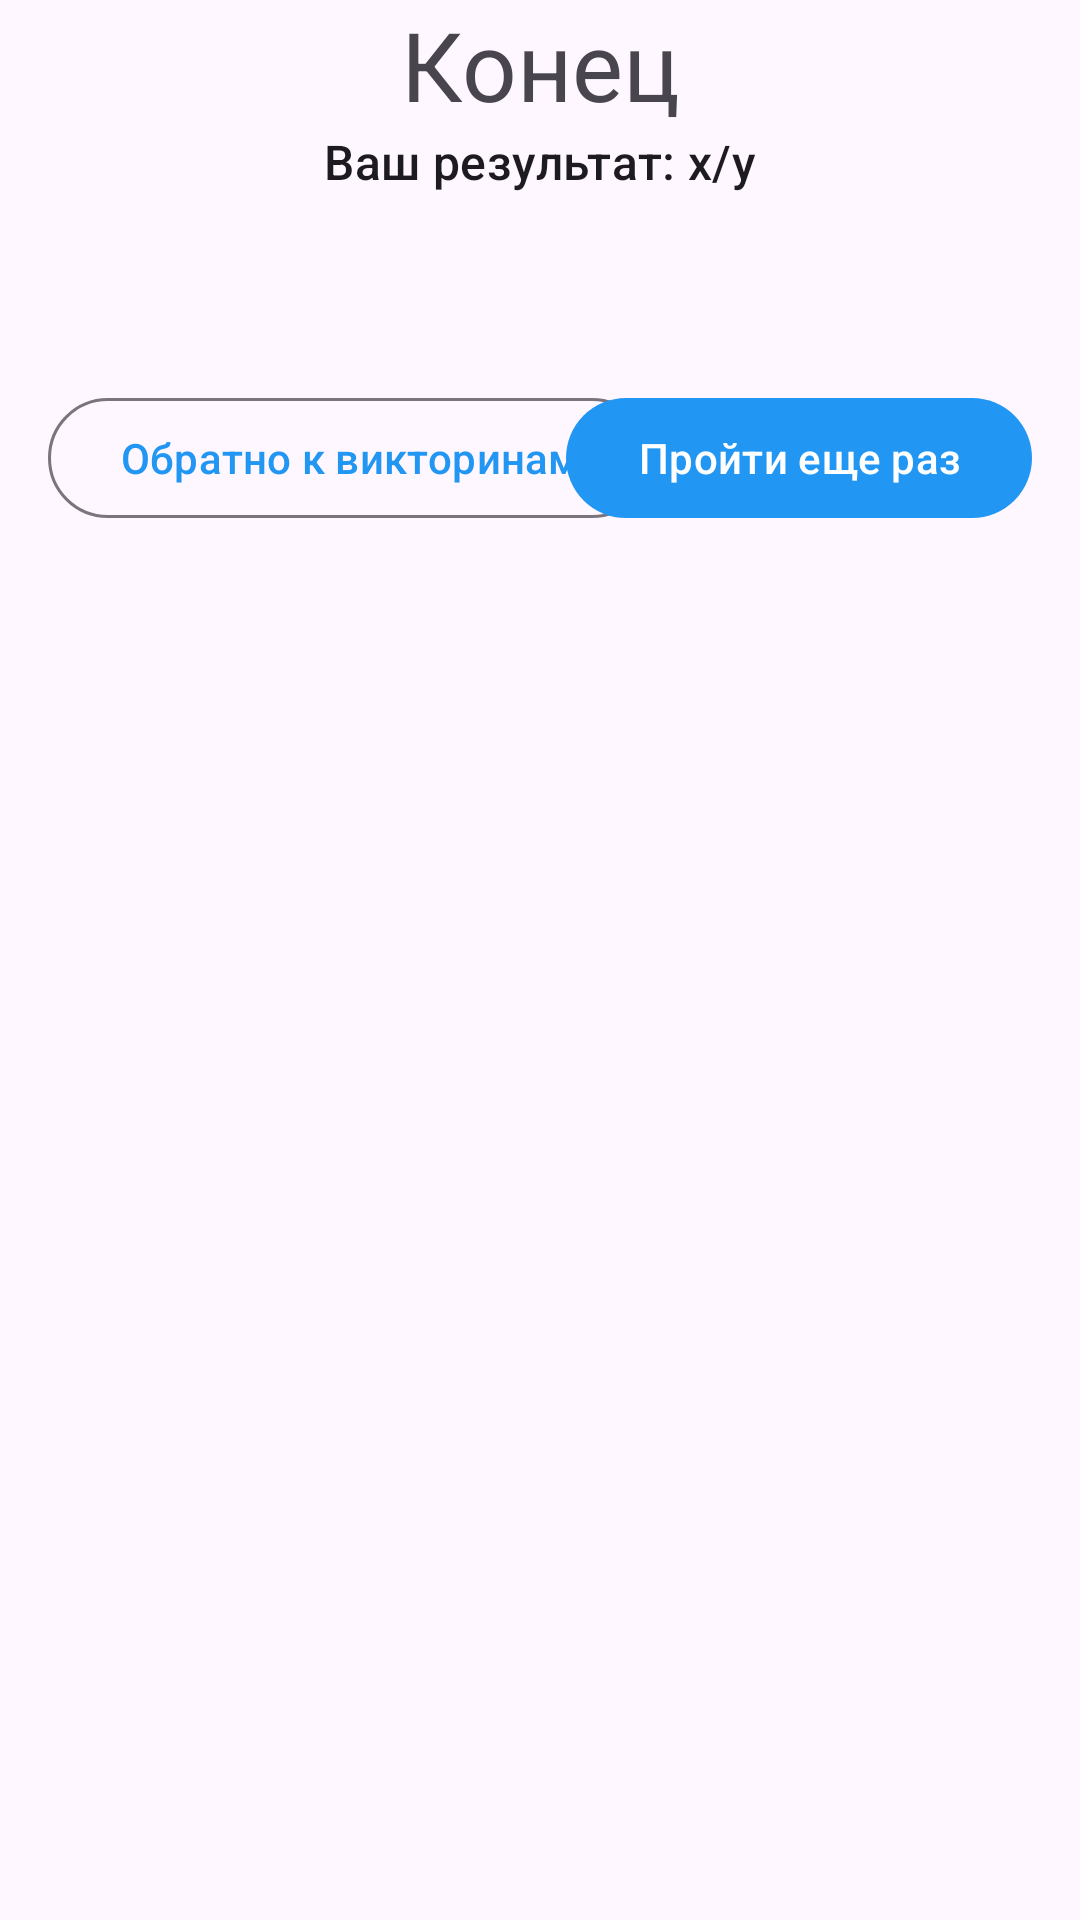

Android layout source for this screen:
<!-- AndroidManifest.xml: application theme Theme.KnowYourRights -->
<!-- res/layout/fragment_finish.xml -->
<?xml version="1.0" encoding="utf-8"?>
<androidx.constraintlayout.widget.ConstraintLayout xmlns:android="http://schemas.android.com/apk/res/android"
    xmlns:app="http://schemas.android.com/apk/res-auto"
    xmlns:tools="http://schemas.android.com/tools"
    android:layout_width="match_parent"
    android:layout_height="wrap_content"
    android:layout_gravity="center"
    tools:context=".ui.quizPlayer.finish.FinishFragment">

    <Toolbar
        android:id="@+id/toolbar_finish"
        android:layout_width="match_parent"
        android:layout_height="?actionBarSize"
        app:layout_constraintEnd_toEndOf="parent"
        app:layout_constraintStart_toStartOf="parent"
        app:layout_constraintTop_toTopOf="parent" />

    <TextView
        android:id="@+id/tv_finish_title"
        android:layout_width="wrap_content"
        android:layout_height="wrap_content"
        android:layout_gravity="center"
        android:text="Конец"
        android:textAppearance="@style/TextAppearance.Material3.HeadlineLarge"
        app:layout_constraintEnd_toEndOf="parent"
        app:layout_constraintStart_toStartOf="parent"
        app:layout_constraintTop_toTopOf="parent" />

    <TextView
        android:id="@+id/tv_finish_quiz_result"
        android:layout_width="wrap_content"
        android:layout_height="wrap_content"
        android:text="Ваш результат: x/y"
        android:textAppearance="@style/TextAppearance.Material3.TitleMedium"
        android:textAlignment="center"
        app:layout_constraintEnd_toEndOf="parent"
        app:layout_constraintStart_toStartOf="parent"
        app:layout_constraintTop_toBottomOf="@id/tv_finish_title" />

    <Button
        android:id="@+id/btn_back"
        style="@style/Widget.Material3.Button.OutlinedButton"
        android:layout_width="wrap_content"
        android:layout_height="wrap_content"
        android:layout_marginStart="16dp"
        android:layout_marginTop="?actionBarSize"
        android:text="Обратно к викторинам"
        app:layout_constraintStart_toStartOf="parent"
        app:layout_constraintTop_toBottomOf="@id/tv_finish_quiz_result" />

    <Button
        android:id="@+id/btn_retry"
        android:layout_width="wrap_content"
        android:layout_height="wrap_content"
        android:layout_marginTop="?actionBarSize"
        android:layout_marginEnd="16dp"
        android:text="Пройти еще раз"
        app:layout_constraintEnd_toEndOf="parent"
        app:layout_constraintTop_toBottomOf="@id/tv_finish_quiz_result" />

</androidx.constraintlayout.widget.ConstraintLayout>
<!-- resources referenced by this layout -->
<resources>
  <style name="Theme.KnowYourRights" parent="Theme.Material3.DayNight.NoActionBar">
          
          <item name="colorPrimary">@color/blue_500</item>
          <item name="colorPrimaryVariant">@color/blue_700</item>
          <item name="colorOnPrimary">@color/white</item>
          
          <item name="colorSecondary">@color/blue_500</item>
          <item name="colorSecondaryVariant">@color/blue_700</item>
          <item name="colorOnSecondary">@color/black</item>
          <item name="colorSecondaryContainer">@color/blue_100</item>
          
          <item name="android:statusBarColor">@android:color/transparent</item>
          <item name="android:windowLightStatusBar">true</item>
          
      </style>
  <color name="blue_500">#2196f3</color>
  <color name="blue_700">#1976d2</color>
  <color name="white">#FFFFFFFF</color>
  <color name="black">#FF000000</color>
  <color name="blue_100">#bbdefb</color>
</resources>
